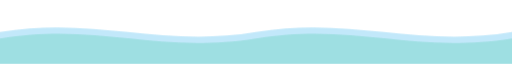
t = 0.00 s
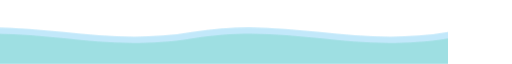
t = 3.00 s
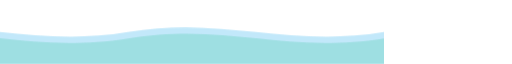
t = 6.00 s
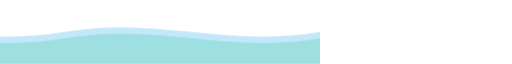
t = 9.00 s

The animated SVG that drew these frames (rendered in a browser with its animation timeline set to each time). Animation: 1 CSS @keyframes rule; frames cover the first 9.00 s, repeats indefinitely.

<svg width="800" height="80" viewBox="0 0 800 80" xmlns="http://www.w3.org/2000/svg" preserveAspectRatio="none">
  <defs>
    <style>
      .wave { fill: #0ea5e9; opacity: 0.25; }
      .wave2 { fill: #10b981; opacity: 0.2; }
      @keyframes drift { from { transform: translateX(0); } to { transform: translateX(-400px); } }
      .mover { animation: drift 12s linear infinite; }
      @media (prefers-color-scheme: dark) {
        .wave { fill: #38bdf8; opacity: 0.25; }
        .wave2 { fill: #34d399; opacity: 0.2; }
      }
    </style>
  </defs>
  <g class="mover">
    <path class="wave" d="M0,40 C150,20 250,60 400,40 C550,20 650,60 800,40 L800,80 L0,80 Z"/>
    <path class="wave2" d="M0,48 C160,28 240,68 400,48 C560,28 640,68 800,48 L800,80 L0,80 Z"/>
  </g>
</svg>
